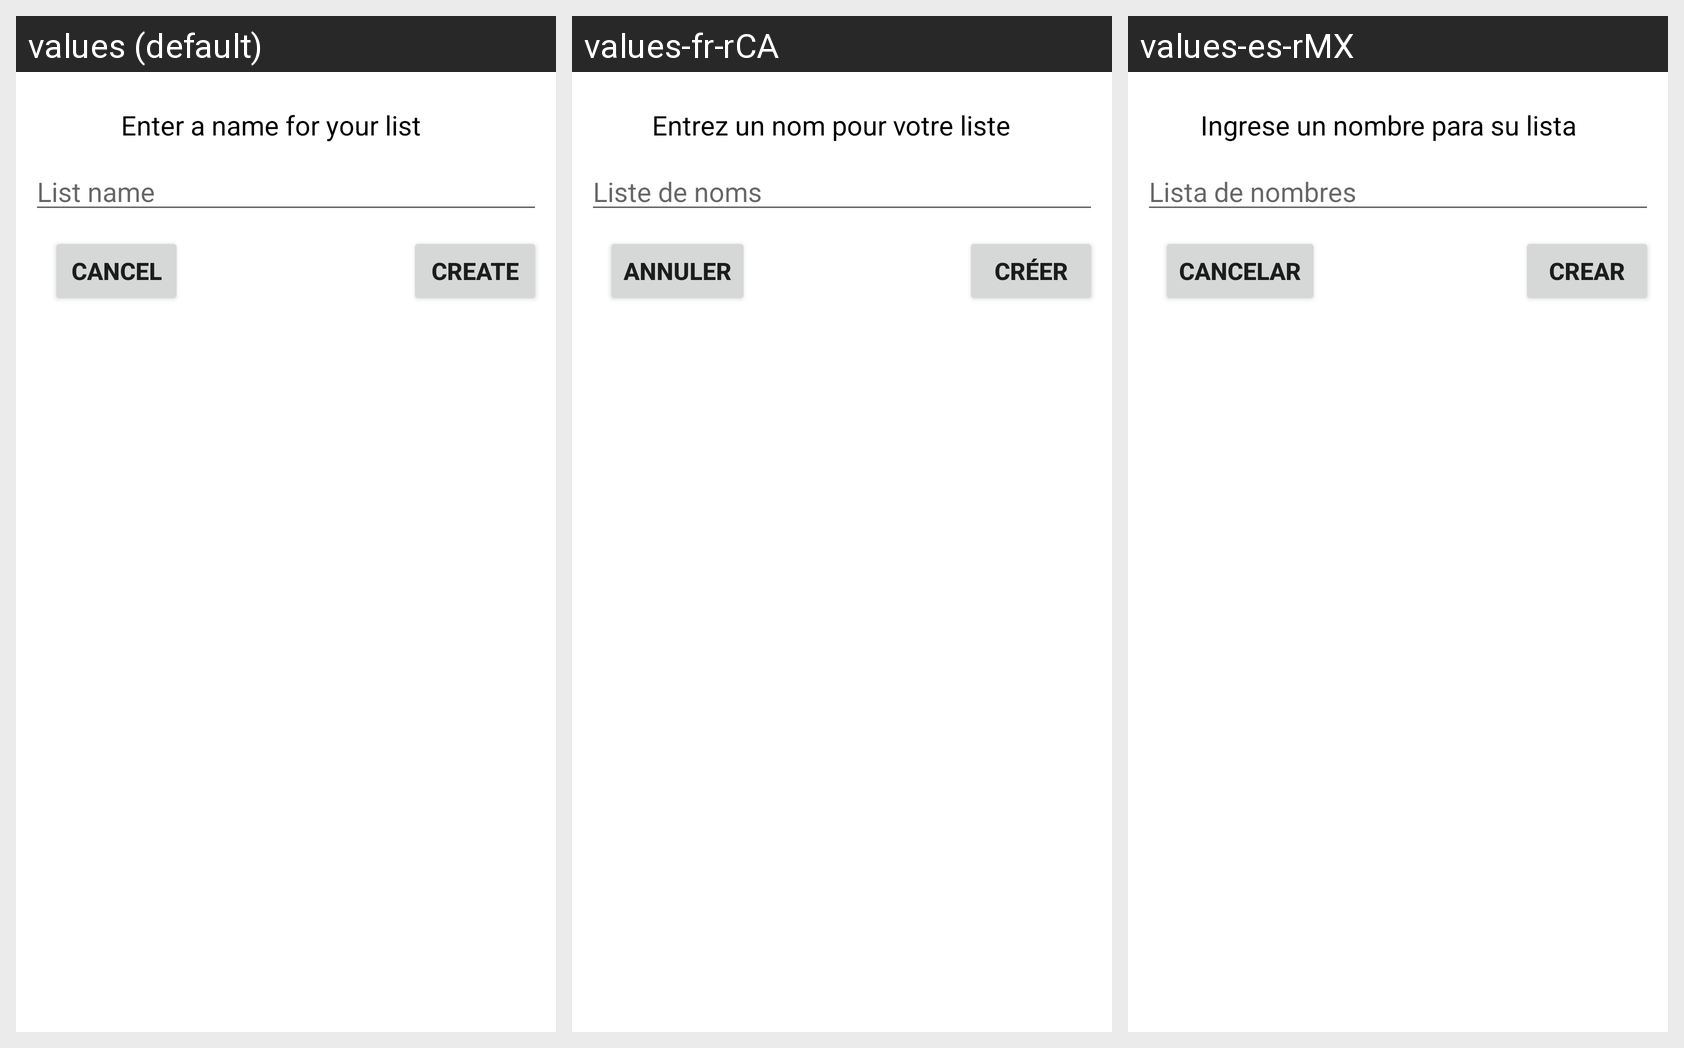

This grid shows one Android layout under several languages. Give, for every string resource on the screen, its name, the default text and each shown locale's text.
Android screen res/layout/add_category_dialog_layout.xml rendered under 3 locales, left to right: values (default), values-fr-rCA, values-es-rMX. Device: Nexus 5 (rendered at 1080×1920; each locale shown at half size, 540×960, under a caption strip naming it); theme Theme.JonesGroceries.
Strings drawn on this screen, with the default value and each locale's value (text and hints the layout hard-codes, and strings that could not be matched under every locale, appear in the picture but are not listed):

newNameForList
  values: Enter a name for your list
  values-fr-rCA: Entrez un nom pour votre liste
  values-es-rMX: Ingrese un nombre para su lista

popUp.CANCEL
  values: Cancel
  values-fr-rCA: Annuler
  values-es-rMX: Cancelar

btn.Create
  values: Create
  values-fr-rCA: Créer
  values-es-rMX: Crear

listNameInput
  values: List name
  values-fr-rCA: Liste de noms
  values-es-rMX: Lista de nombres
